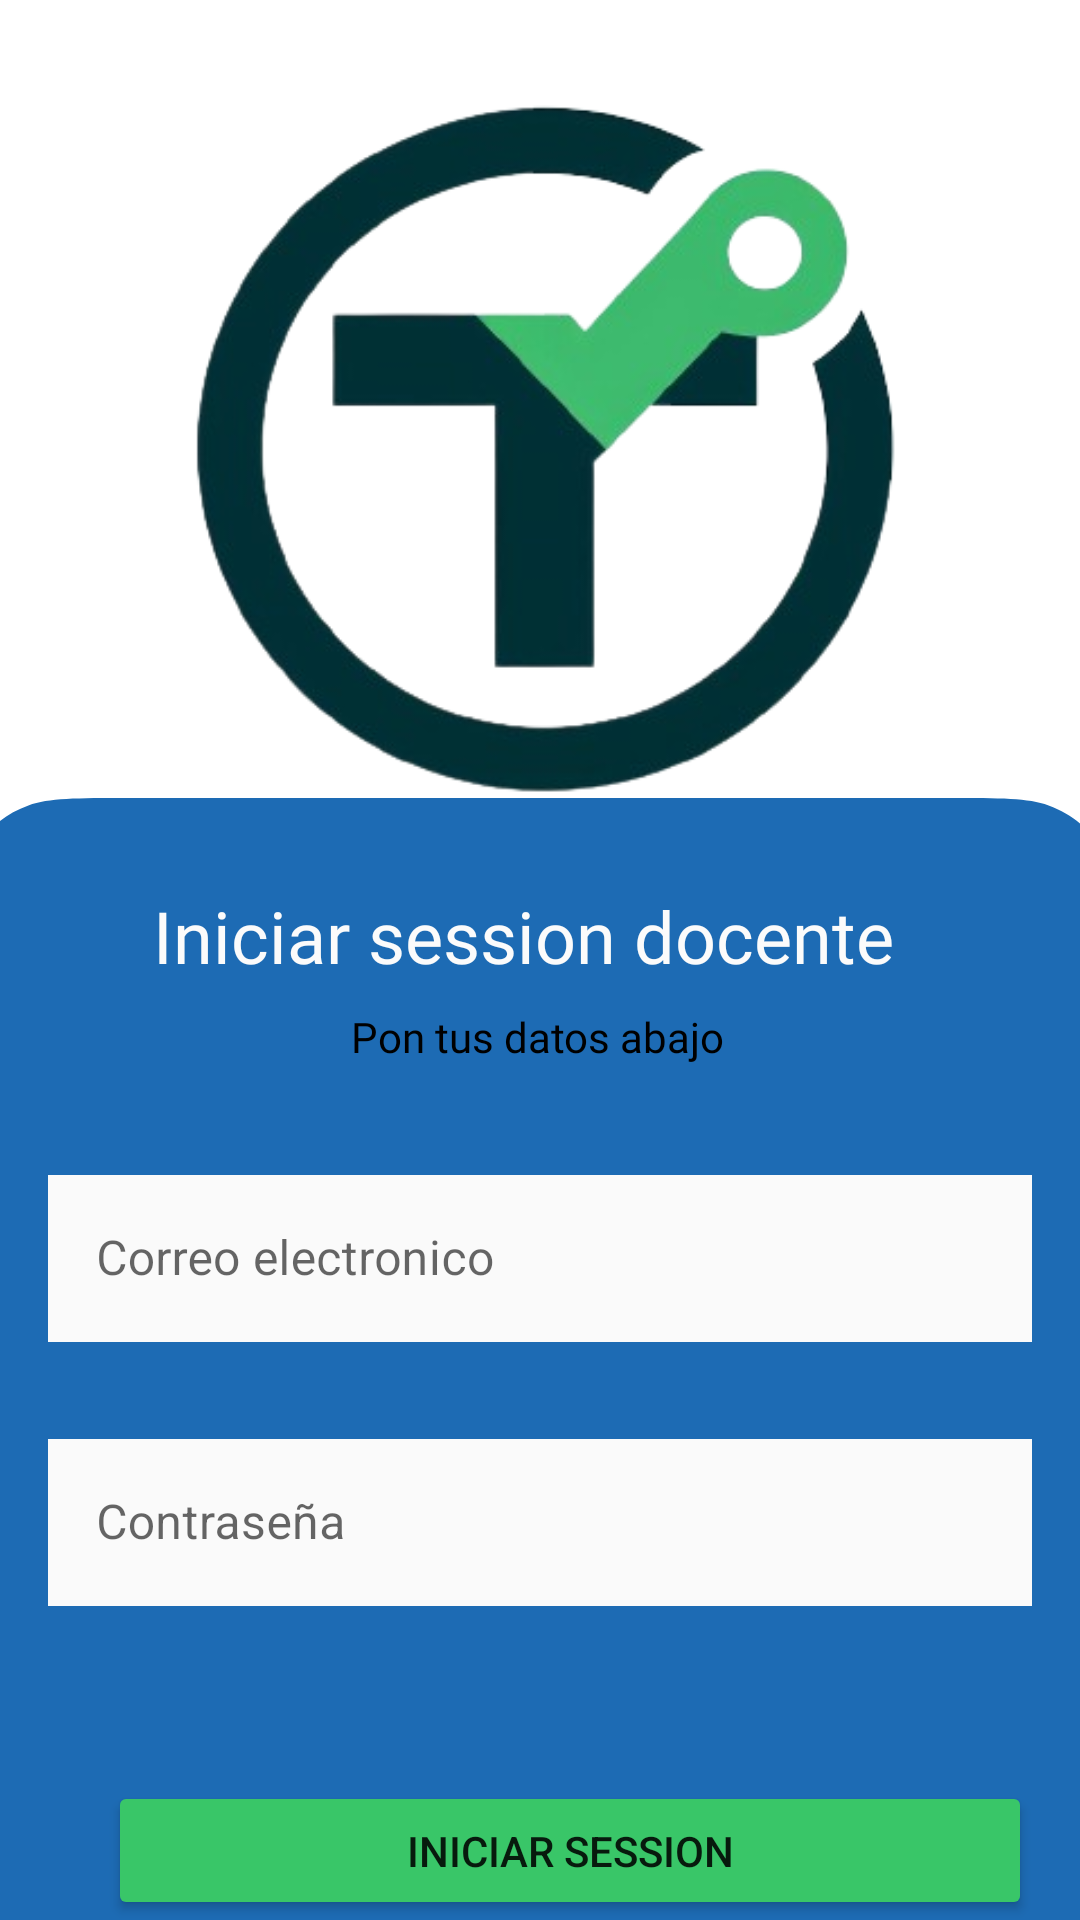

This screen was rendered from an Android layout file. Write that file and the resources it references.
<!-- AndroidManifest.xml: application theme Theme.TesoemCheckPoint_ISC -->
<!-- res/layout/activity_iniciar_docente.xml -->
<?xml version="1.0" encoding="utf-8"?>
<RelativeLayout xmlns:android="http://schemas.android.com/apk/res/android"
    xmlns:app="http://schemas.android.com/apk/res-auto"
    xmlns:tools="http://schemas.android.com/tools"
    android:id="@+id/iniciar_docente"
    android:layout_width="match_parent"
    android:layout_height="match_parent"
    android:background="#FFFFFF"
    android:clipToOutline="true">

    <ImageView
        android:id="@+id/logoTeso"
        android:layout_width="321dp"
        android:layout_height="299dp"
        android:layout_alignParentStart="true"
        android:layout_alignParentTop="true"
        android:layout_alignParentEnd="true"
        android:layout_marginStart="37dp"
        android:layout_marginTop="3dp"
        android:layout_marginEnd="34dp"
        android:clipToOutline="true"
        android:scaleX="1.3"
        android:scaleY="1.3"
        app:srcCompat="@drawable/tesochecklogotrans" />

    <View
        android:id="@+id/tarjeta"
        android:layout_width="400dp"
        android:layout_height="529dp"
        android:layout_alignParentStart="true"
        android:layout_alignParentTop="true"
        android:layout_alignParentEnd="true"
        android:layout_marginStart="0dp"

        android:layout_marginTop="266dp"
        android:layout_marginEnd="0dp"
        android:background="@drawable/tarjeta_azul"
        android:clipToOutline="true" />

    <TextView
        android:id="@+id/iniciar_ses"
        android:layout_width="297dp"
        android:layout_height="wrap_content"
        android:layout_alignTop="@+id/tarjeta"
        android:layout_alignParentStart="true"
        android:layout_alignParentEnd="true"
        android:layout_marginStart="51dp"
        android:layout_marginTop="30dp"
        android:layout_marginEnd="47dp"
        android:fontFamily="@font/sora_semibold"
        android:gravity="top"
        android:lineSpacingExtra="1sp"
        android:text="@string/iniciadocente"
        android:textColor="#FBFBFB"
        android:textSize="24sp"
        android:translationY="-0.48sp" />

    <TextView
        android:id="@+id/datos"
        android:layout_width="137dp"
        android:layout_height="21dp"
        android:layout_below="@+id/iniciar_ses"
        android:layout_alignParentStart="true"
        android:layout_alignParentEnd="true"
        android:layout_marginStart="48dp"
        android:layout_marginTop="8dp"
        android:layout_marginEnd="50dp"
        android:fontFamily="@font/inter"
        android:lineSpacingExtra="1sp"
        android:text="@string/datosldocente"
        android:textAlignment="center"
        android:textColor="@color/black"
        android:textSize="14sp"
        android:translationY="-0.48sp"
        tools:ignore="TextSizeCheck" />

    
    <com.google.android.material.textfield.TextInputLayout
        android:id="@+id/email_input_layout"
        style="@style/Widget.MaterialComponents.TextInputLayout.OutlinedBox"
        android:layout_width="wrap_content"
        android:layout_height="64dp"
        android:layout_below="@+id/datos"
        android:layout_alignParentStart="true"
        android:layout_alignParentEnd="true"
        android:layout_marginStart="16dp"
        android:layout_marginTop="29dp"
        android:layout_marginEnd="16dp"
        android:hint="@string/scorreo"
        app:boxCornerRadiusTopEnd="16dp"
        app:boxCornerRadiusTopStart="16dp"
        app:errorEnabled="true">


        <com.google.android.material.textfield.TextInputEditText
            android:id="@+id/email_input"
            android:layout_width="match_parent"
            android:layout_height="wrap_content"
            android:background="@color/TesoBlanco"
            android:inputType="textEmailAddress" />

    </com.google.android.material.textfield.TextInputLayout>

    
    <com.google.android.material.textfield.TextInputLayout
        android:id="@+id/password_input_layout"
        style="@style/Widget.MaterialComponents.TextInputLayout.OutlinedBox"
        android:layout_width="300dp"
        android:layout_height="wrap_content"
        android:layout_marginStart="16dp"
        android:layout_marginEnd="16dp"
        android:hint="@string/scontrasena"
        app:errorEnabled="true"
        app:boxCornerRadiusTopEnd="16dp"
        app:boxCornerRadiusTopStart="16dp"
        android:layout_below="@+id/email_input_layout"
        android:layout_marginTop="24dp"
        android:layout_alignParentStart="true"
        android:layout_alignParentEnd="true" >


        <com.google.android.material.textfield.TextInputEditText
            android:id="@+id/password_input"
            android:layout_width="match_parent"
            android:layout_height="wrap_content"
            android:background="@color/TesoBlanco"
            android:inputType="textPassword" />

    </com.google.android.material.textfield.TextInputLayout>

    
    <Button
        android:id="@+id/login_button"
        android:layout_width="320dp"
        android:layout_height="56dp"
        android:layout_below="@+id/password_input_layout"
        android:layout_alignParentStart="true"
        android:layout_marginStart="36dp"
        android:layout_marginTop="38dp"
        android:layout_marginEnd="16dp"
        android:backgroundTint="@color/TesoVerde2"
        android:text="@string/iniciasession"
        app:cornerRadius="16dp" />

    <TextView
        android:id="@+id/Tregdocente"
        android:layout_width="281dp"
        android:layout_height="wrap_content"
        android:layout_below="@+id/login_button"
        android:layout_alignParentStart="true"
        android:layout_alignParentEnd="true"
        android:layout_marginStart="57dp"
        android:layout_marginTop="28dp"
        android:layout_marginEnd="55dp"
        android:fontFamily="@font/inter"
        android:lineSpacingExtra="1sp"
        android:text="@string/aunnoreg"
        android:textAlignment="center"
        android:textColor="@color/black"
        android:textColorLink="#FFFFFF"
        android:textSize="14sp"
        android:translationY="-0.48sp" />


</RelativeLayout>
<!-- resources referenced by this layout -->
<resources>
  <color name="TesoBlanco">#FAFAFA</color>
  <color name="TesoVerde2">#39C668</color>
  <color name="black">#FF000000</color>
  <!-- drawable tarjeta_azul (drawable) -->
  <?xml version="1.0" encoding="utf-8"?>
  <vector xmlns:android="http://schemas.android.com/apk/res/android"
  android:width="360dp"
  android:height="529dp"
  android:viewportWidth="360"
  android:viewportHeight="529">
  
  <path
      android:pathData="M-8 51.2C-8 33.2783 -8 24.3175 -4.51221 17.4723C-1.44426 11.4511 3.45112 6.55574 9.4723 3.48779C16.3175 0 25.2783 0 43.2 0H315.8C333.722 0 342.683 0 349.528 3.48779C355.549 6.55574 360.444 11.4511 363.512 17.4723C367 24.3175 367 33.2783 367 51.2V529H-8V51.2Z"
      android:fillColor="@color/TesoAzul"/>
  
  </vector>
  <!-- drawable tesochecklogotrans: png bitmap (drawable, 69735 bytes) -->
  <string name="aunnoreg">¿Aun no se ha registrado?  <clickable><font color="#FFFFFF">Registrarse</font></clickable> </string>
  <string name="datosldocente">Pon tus datos abajo</string>
  <string name="iniciadocente">Iniciar session docente</string>
  <string name="iniciasession">Iniciar session</string>
  <string name="scontrasena">Contraseña</string>
  <string name="scorreo">Correo electronico</string>
  <style name="Theme.TesoemCheckPoint_ISC" parent="Theme.MaterialComponents.DayNight.NoActionBar">
          
          <item name="colorPrimary">@color/TesoVerde</item>
          <item name="colorPrimaryVariant">@color/TesoVerdeClaro</item>
          <item name="colorOnPrimary">@color/TesoBlanco</item>
          
          <item name="colorSecondary">@color/TesoAzul</item>
          <item name="colorSecondaryVariant">@color/black</item>
          <item name="colorOnSecondary">@color/black</item>
          <item name="colorOnBackground">@color/TesoBlanco</item>
          
          <item name="android:statusBarColor">?attr/colorPrimaryVariant</item>
          
      </style>
  <color name="TesoAzul">#1D6BB4</color>
  <color name="TesoVerde">#34842E</color>
  <color name="TesoVerdeClaro">#C6F36D</color>
</resources>
